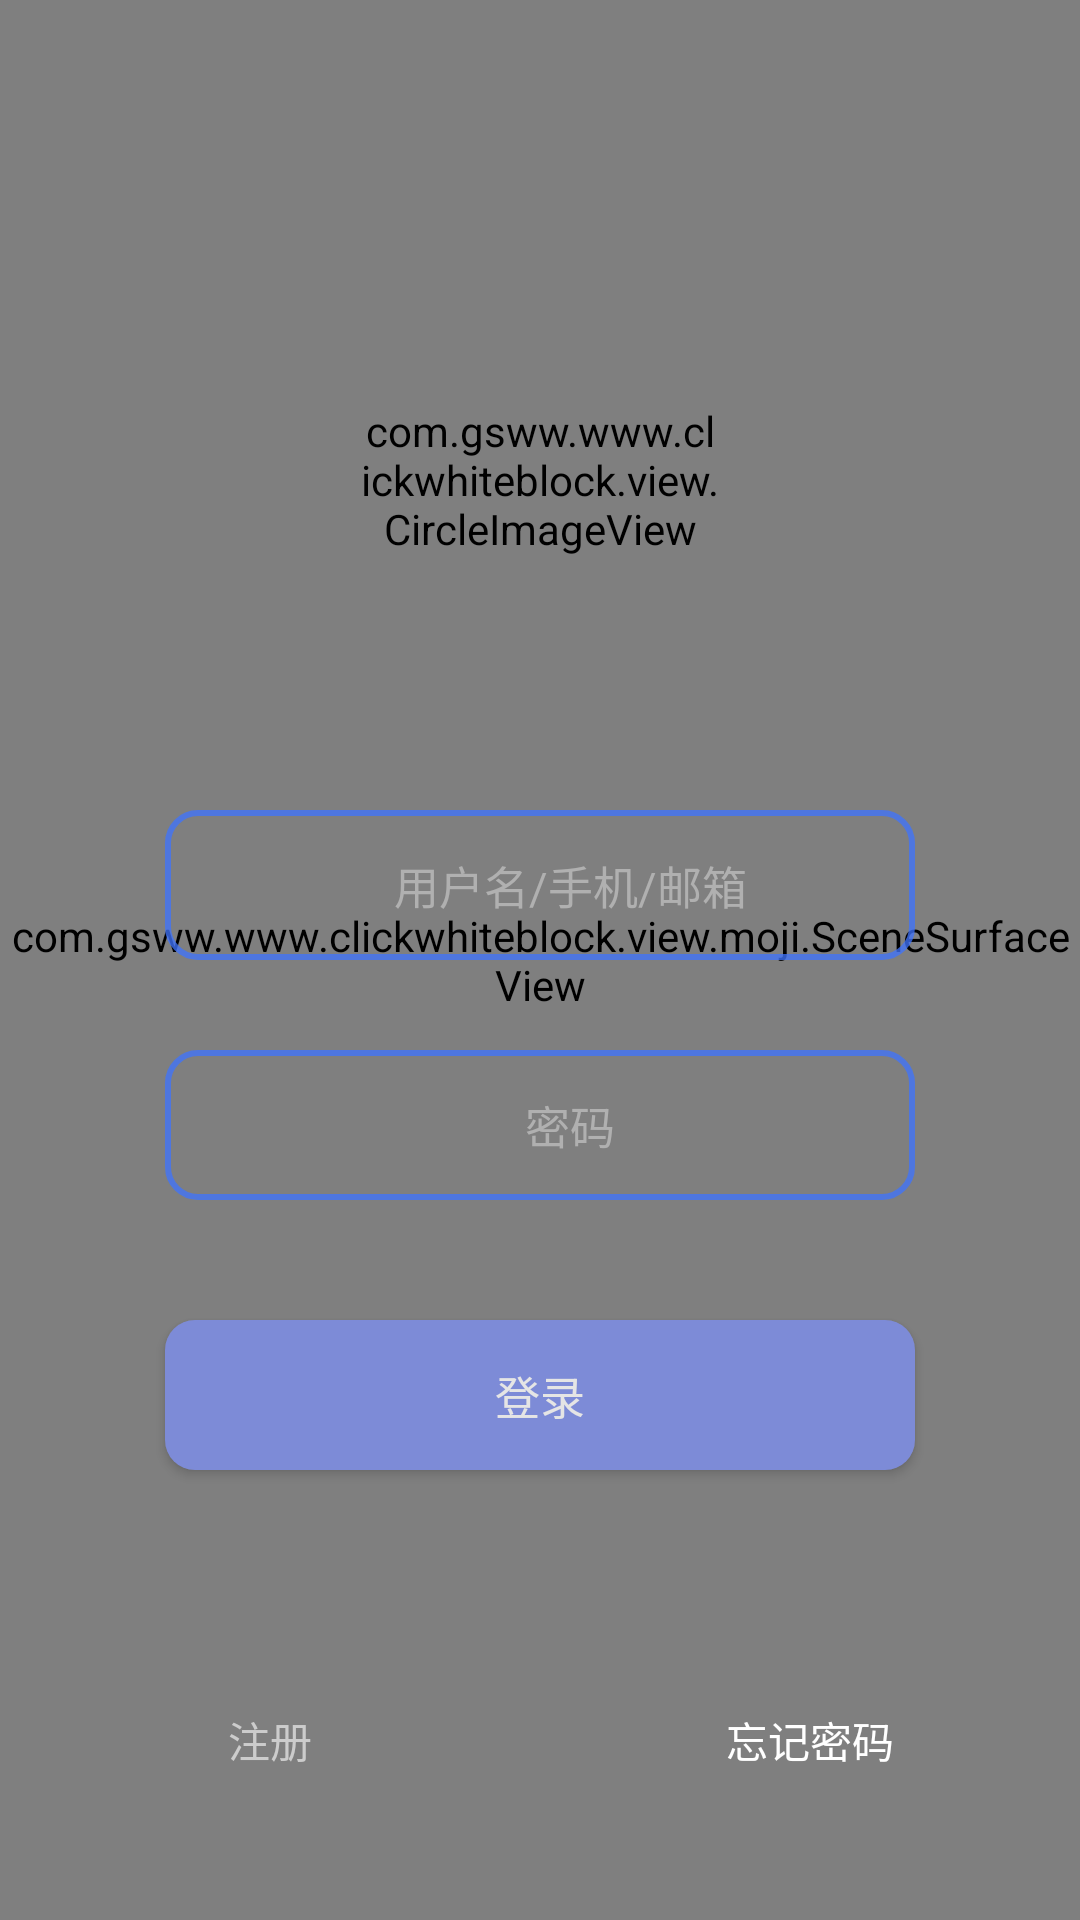

The Android layout XML behind this screen, and the referenced resources:
<!-- AndroidManifest.xml: application theme AppTheme -->
<!-- res/layout/activity_login_layout.xml -->
<?xml version="1.0" encoding="utf-8"?>
<RelativeLayout xmlns:android="http://schemas.android.com/apk/res/android"
    xmlns:app="http://schemas.android.com/apk/res-auto"
    xmlns:tools="http://schemas.android.com/tools"
    android:id="@+id/root"
    android:layout_width="match_parent"
    android:layout_height="match_parent"
    >
    <com.gsww.www.clickwhiteblock.view.moji.SceneSurfaceView
        android:layout_width="match_parent"
        android:layout_height="match_parent"
        />

    <ScrollView
        android:id="@+id/scroll"
        android:layout_width="match_parent"
        android:layout_height="match_parent"
        android:fillViewport="true">

        <LinearLayout
            android:focusable="true"
            android:focusableInTouchMode="true"
            android:layout_width="match_parent"
            android:layout_height="wrap_content"
            android:alpha="0.8"
            android:gravity="center"
            android:orientation="vertical"
            android:paddingTop="80dp">

            <EditText
                android:id="@+id/et_name"
                android:layout_width="250dp"
                android:layout_height="50dp"
                android:layout_centerHorizontal="true"
                android:layout_marginTop="40dp"
                android:background="@drawable/login_shape"
                android:gravity="center"
                android:hint="用户名/手机/邮箱"
                android:paddingLeft="20dp"
                android:textColor="#fff"
                android:textColorHint="#cccc"
                android:textSize="15sp" />

            <EditText
                android:id="@+id/et_psw"
                android:layout_width="250dp"
                android:layout_height="50dp"
                android:layout_below="@+id/et_name"
                android:layout_centerHorizontal="true"
                android:layout_marginTop="30dp"
                android:background="@drawable/login_shape"
                android:gravity="center"
                android:hint="密码"
                android:inputType="numberPassword"
                android:paddingLeft="20dp"
                android:textColor="@color/colorWhilte"
                android:textColorHint="#cccc"
                android:textSize="15sp" />

            <Button
                android:id="@+id/but_login"
                android:layout_width="250dp"
                android:layout_height="50dp"
                android:layout_marginTop="40dp"
                android:background="@drawable/but_login_shape"
                android:text="登录"
                android:textAllCaps="false"
                android:textColor="#fff"
                android:textSize="15sp" />


        </LinearLayout>
    </ScrollView>


    <LinearLayout
        android:id="@+id/ll_bottom"
        android:layout_width="match_parent"
        android:layout_height="40dp"
        android:layout_alignParentBottom="true"
        android:layout_marginBottom="40dp"
       >

        <TextView
            android:id="@+id/tv_regist"
            android:layout_width="0dp"
            android:layout_height="match_parent"
            android:layout_weight="1"
            android:gravity="center"
            android:text="注册"
            android:textColor="#ccc" />

        <TextView
            android:id="@+id/tv_rember"
            android:layout_width="0dp"
            android:layout_height="match_parent"
            android:layout_weight="1"
            android:gravity="center"
            android:text="忘记密码"
            android:textColor="@color/colorWhilte" />
    </LinearLayout>

    <com.gsww.www.clickwhiteblock.view.CircleImageView
        android:id="@+id/iv_header"
        android:layout_width="120dp"
        android:layout_height="120dp"
        android:layout_centerHorizontal="true"
        android:layout_marginTop="100dp"
        android:onClick="changeBitmap"
        android:src="@drawable/icon" />
</RelativeLayout>
<!-- resources referenced by this layout -->
<resources>
  <color name="colorWhilte">#ffffff</color>
  <!-- drawable but_login_shape (drawable) -->
  <?xml version="1.0" encoding="utf-8"?>
  <selector
      xmlns:android="http://schemas.android.com/apk/res/android">
      <item  android:state_pressed="true">
  
          <shape android:shape="rectangle">
              <corners android:radius="5dp"/>
              <solid android:color="@color/colorPrimaryDark"/>
          </shape>
      </item>
      <item android:state_pressed="false" >
          <shape android:shape="rectangle">
              <corners android:radius="10dp"/>
              <solid android:color="@color/colorPrimary"/>
          </shape>
      </item>
  </selector>
  <!-- drawable icon: jpg bitmap (drawable, 24952 bytes) -->
  <!-- drawable login_shape (drawable) -->
  <?xml version="1.0" encoding="utf-8"?>
  <shape
      xmlns:android="http://schemas.android.com/apk/res/android"
      android:shape="rectangle"
      >
      <solid android:color="@android:color/transparent"/>
      <corners android:radius="10dp"/>
      <size android:height="60dp" android:width="200dp"/>
      <stroke android:width="2dp" android:color="@color/colorPrimaryDark"/>
  
  </shape>
  <style name="AppTheme" parent="Theme.AppCompat.Light.NoActionBar">
          
          <item name="colorPrimary">@color/colorAccent</item>
          <item name="colorPrimaryDark">@color/colorAccent</item>
          <item name="colorAccent">@color/colorAccent</item>
      </style>
  <color name="colorPrimaryDark">#f44075fd</color>
  <color name="colorPrimary">#7d8eed</color>
  <color name="colorAccent">#4b71f7</color>
</resources>
